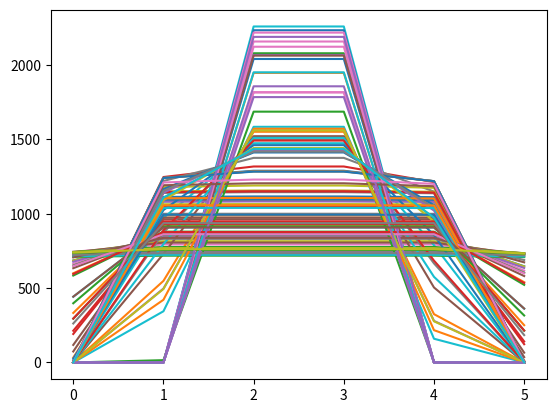

Write the Python code that produced this figure.
# -*- coding: utf-8 -*-
"""
Created on Mon May  1 09:21:28 2023

@author: alexp
"""
import numpy as np
import random
import matplotlib.pyplot as plt
from scipy.special import gamma as gamma
for i in range(100):
    alpha=7.483
    beta=random.uniform(2,18)
    beta = 18
    sigma=random.uniform(1,3.2)
    #sigma = 3.2
    reservations_month = {}
    months = {'May':5,'June':6,'July':7,'August':8,'September':9,'October':10}
    x=np.linspace(5,10,6)
    y=(beta/(2*sigma*gamma(1/beta)))*np.exp(-(abs((x-alpha)/sigma))**beta)*4456
    plt.plot([0,1,2,3,4,5],y)
